Labelled photos from "CODEBRIM", an image-classification folder in wilson-repo/vlp-module. The possible labels are: background, defects.

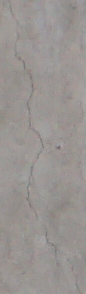
Label: defects

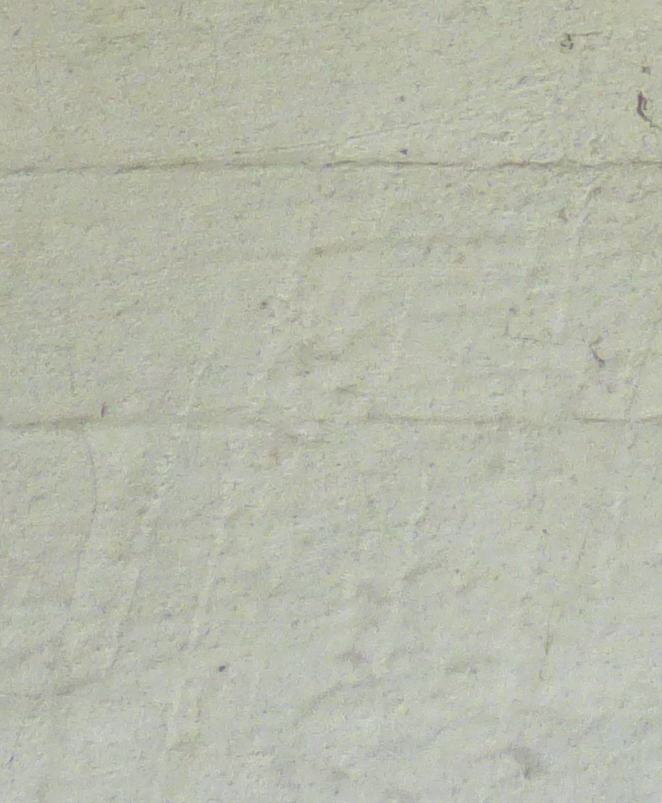
Label: background

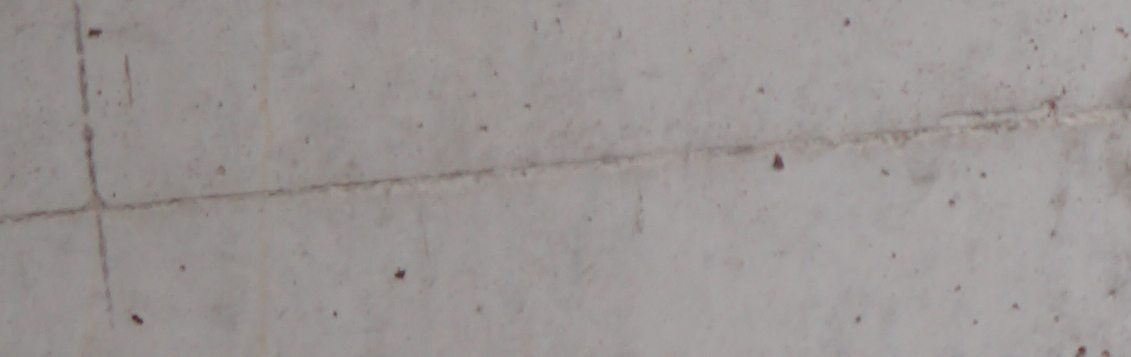
Label: background

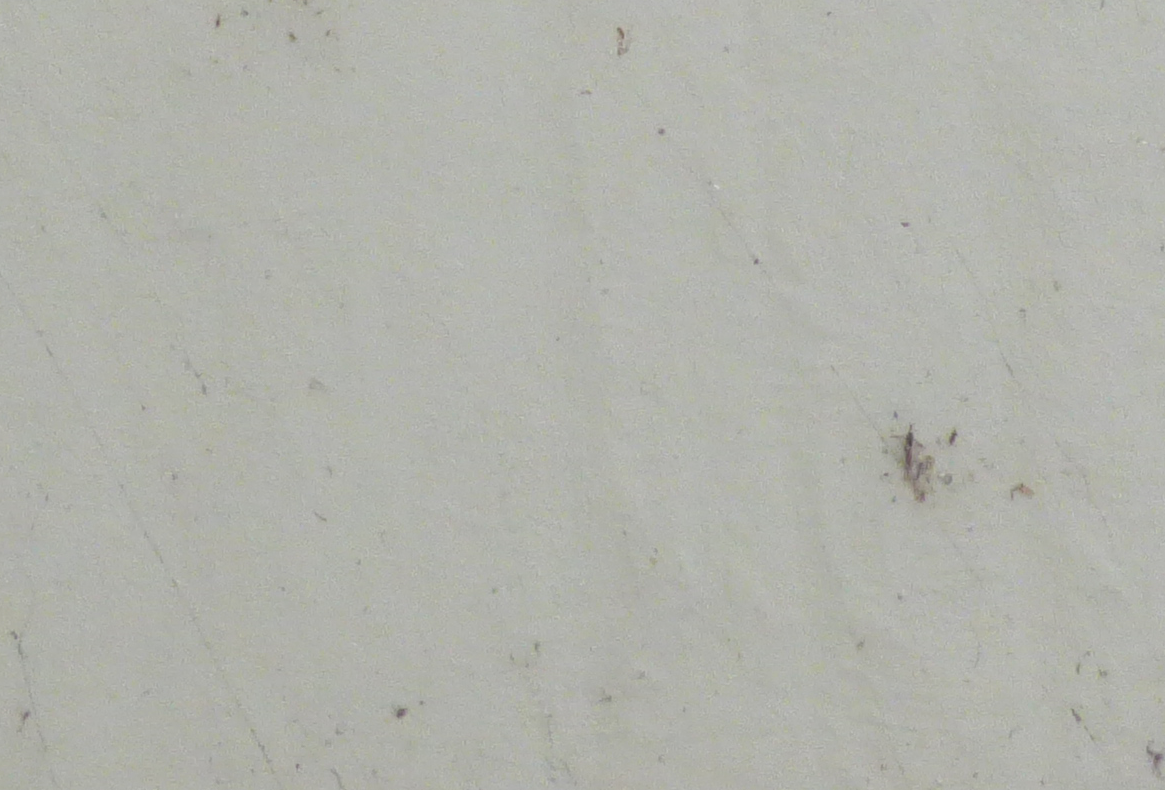
Label: background

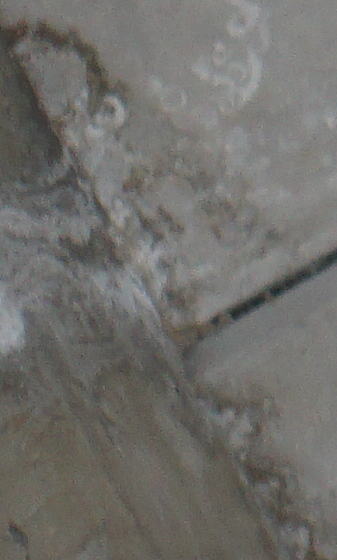
Label: defects

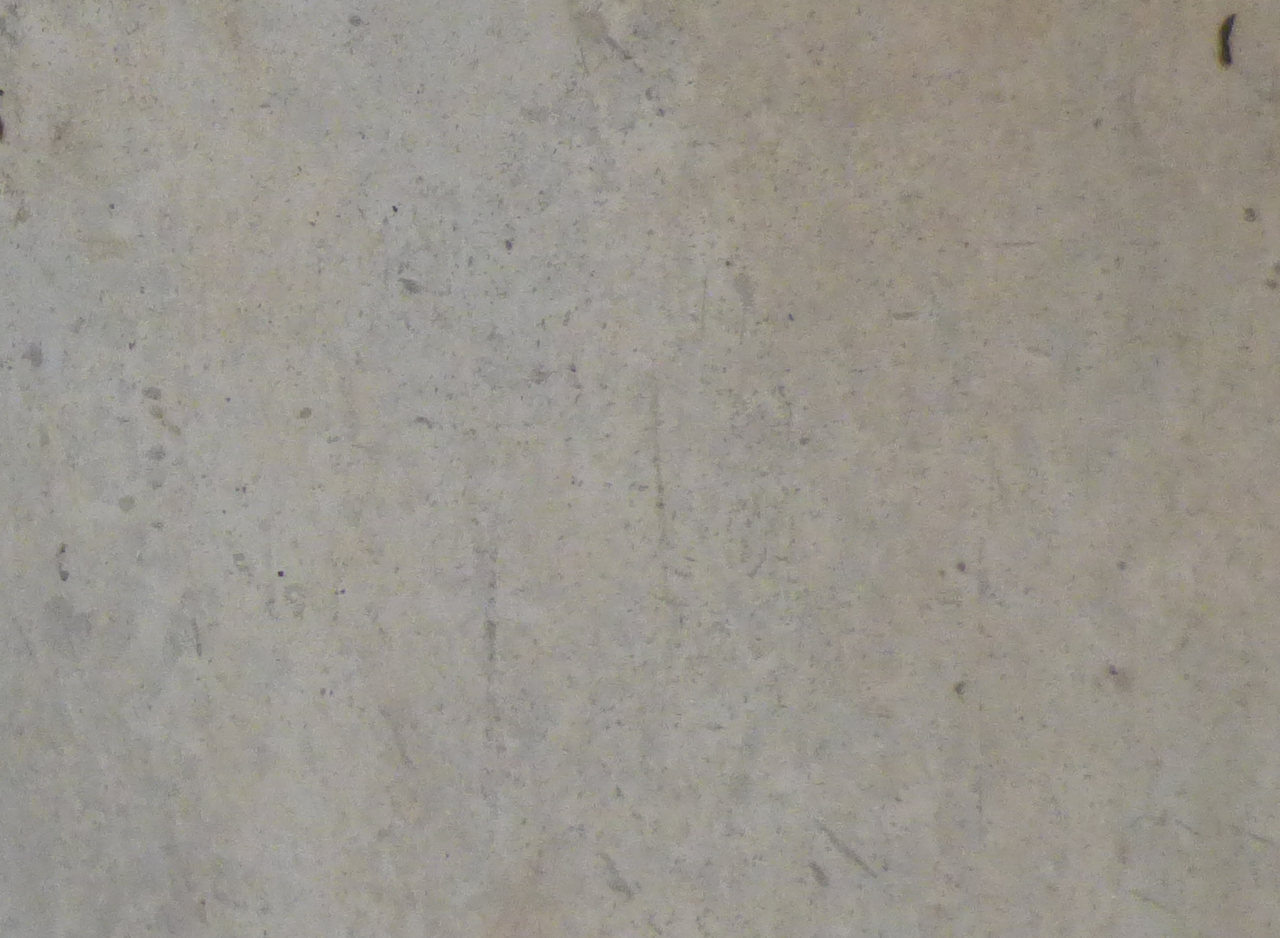
Label: background
